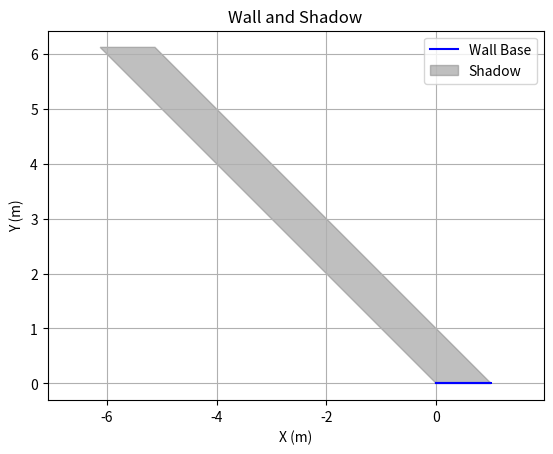

Here is the Python script that generated this plot:

import numpy as np
import matplotlib.pyplot as plt

def calculate_shadow_from_rectangle(wall_points, sun_altitude, sun_azimuth):
    """
    Computes the shadow of a rectangular wall on the ground.

    Parameters:
    - wall_points: List of 4 tuples (x, y, z) defining the corners of the wall in 3D.
    - sun_altitude: Solar altitude angle (degrees, 0 = horizon, 90 = zenith).
    - sun_azimuth: Solar azimuth angle (degrees, 0 = North, clockwise).

    Returns:
    - shadow_polygon: List of 4 points (x, y) defining the shadow polygon on the ground.
    """
    # Convert sun angles to radians
    sun_altitude_rad = np.radians(sun_altitude)
    sun_azimuth_rad = np.radians(sun_azimuth)

    # Sunlight direction vector
    sunlight_dir = np.array([
        -np.sin(sun_azimuth_rad) * np.cos(sun_altitude_rad),  # x-component
        -np.cos(sun_azimuth_rad) * np.cos(sun_altitude_rad),  # y-component
        -np.sin(sun_altitude_rad)                             # z-component
    ])

    shadow_points = []
    for point in wall_points:
        # Find the intersection of the sunlight direction with the ground (z=0)
        t = -point[2] / sunlight_dir[2]  # Solve for t when z = 0
        shadow_point = np.array(point[:2]) + t * sunlight_dir[:2]  # Intersection (x, y)
        shadow_points.append(tuple(shadow_point))

    return shadow_points

def plot_wall_and_shadow(wall_points, shadow_polygon):
    """
    Plots the 3D wall and its shadow on the ground.
    """
    wall_x, wall_y, wall_z = zip(*wall_points)
    shadow_x, shadow_y = zip(*shadow_polygon)

    # Plot wall
    plt.plot(wall_x + (wall_x[0],), wall_y + (wall_y[0],), 'b-', label="Wall Base")

    # Plot shadow
    plt.fill(shadow_x + (shadow_x[0],), shadow_y + (shadow_y[0],), color='gray', alpha=0.5, label="Shadow")

    plt.xlabel("X (m)")
    plt.ylabel("Y (m)")
    plt.title("Wall and Shadow")
    plt.legend()
    plt.axis('equal')
    plt.grid(True)
    plt.show()

# Example usage
if __name__ == "__main__":
    # Define the wall as a rectangle with 4 corner points (x, y, z)
    wall_points = [
        (0, 0, 0),  # Bottom-left
        (1, 0, 0),  # Bottom-right
        (1, 0, 5),  # Top-right
        (0, 0, 5)   # Top-left
    ]

    # Sun parameters
    sun_altitude = 30  # Sun's angle above the horizon
    sun_azimuth = 135  # Sun's angle clockwise from North

    # Calculate shadow
    shadow_polygon = calculate_shadow_from_rectangle(wall_points, sun_altitude, sun_azimuth)

    # Plot results
    plot_wall_and_shadow(wall_points, shadow_polygon)
	